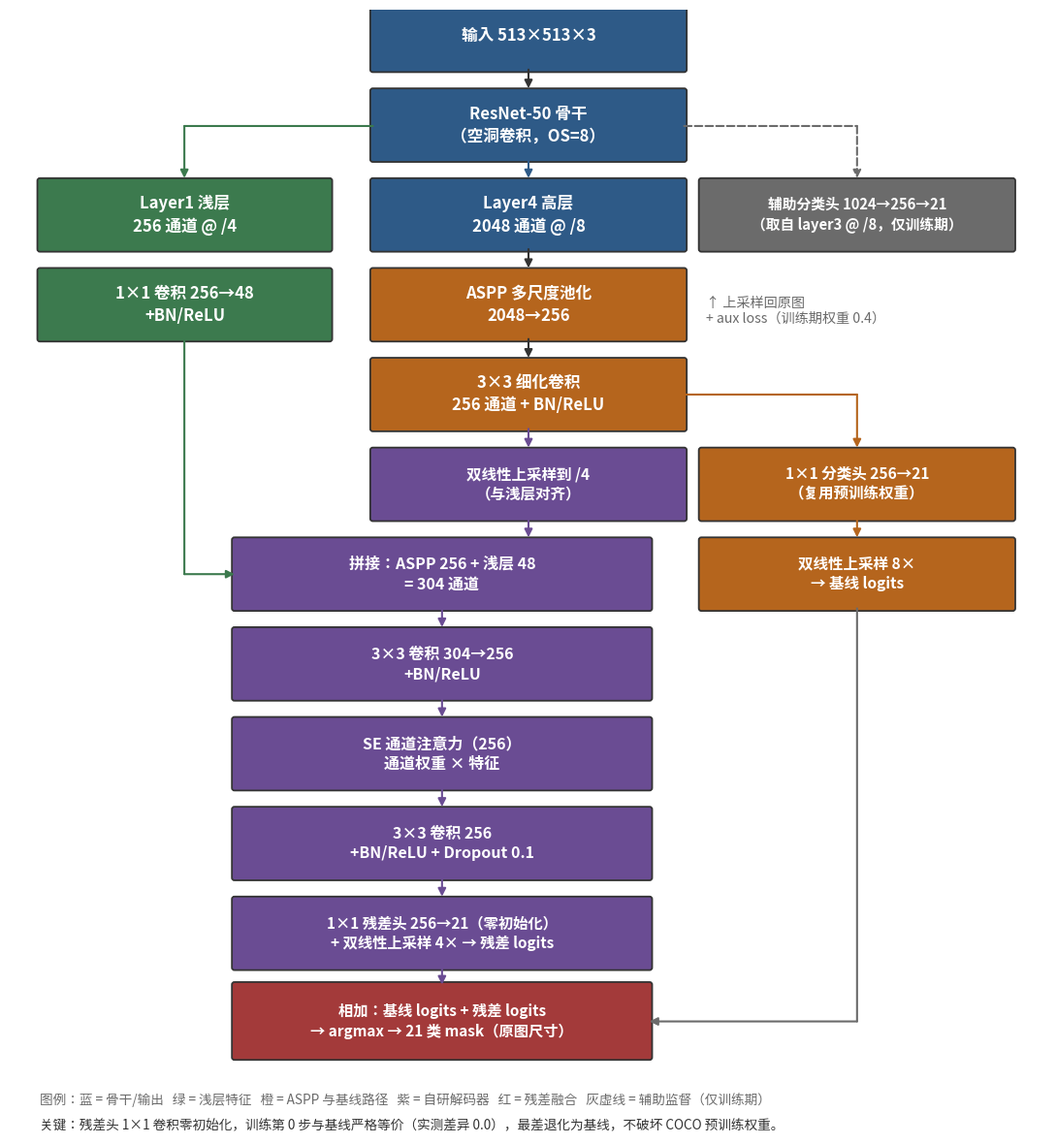

This figure's Python source:
# -*- coding: utf-8 -*-
"""生成 LFCA-DeepLabV3 网络结构图（作业要求"网络结构图"）。

严格按 code/model_v2.py 的 LFCADeepLabV3.forward 绘制：
    输入 → ResNet-50(空洞, OS=8) → layer1(/4, 256) 与 layer4(/8, 2048)
    layer4 → ASPP(2048→256) → classifier[1..3] 3×3 细化(256)
      ├─ 基线路径：classifier[4] 1×1 (256→21) → 上采样 → 基线 logits
      └─ 解码器：上采样到 /4 → 与 layer1(256→48) 拼接(304)
                 → 3×3(304→256) → SE(256) → 3×3(256)+Dropout → 1×1 残差头(零初始化)
                 → 上采样 4× → 残差 logits
    logits = 基线 + 残差 → (argmax) 原图尺寸 mask
    aux：layer3(/8) → 辅助分类头 → 上采样 → aux loss（仅训练期，权重 0.4）

输出 outputs/figures/network_diagram.png。
"""
import os

import matplotlib
matplotlib.use("Agg")
import matplotlib.pyplot as plt
from matplotlib import font_manager as fm
from matplotlib.patches import FancyBboxPatch, FancyArrowPatch

SIMHEI = r"C:\Windows\Fonts\simhei.ttf"
if os.path.isfile(SIMHEI):
    fm.fontManager.addfont(SIMHEI)
    SIMHEI_FP = fm.FontProperties(fname=SIMHEI)
    plt.rcParams["font.family"] = SIMHEI_FP.get_name()
plt.rcParams["axes.unicode_minus"] = False

OUT = r"E:\桌面\人工智能技术大作业\outputs/figures"
os.makedirs(OUT, exist_ok=True)

BLUE = "#2E5A87"; GREEN = "#3C7A4E"; ORANGE = "#B5651D"
PURPLE = "#6A4C93"; RED = "#A33A3A"; GREY = "#6B6B6B"

fig, ax = plt.subplots(figsize=(11, 11.9))
ax.set_xlim(0, 12); ax.set_ylim(0, 13.15); ax.axis("off")


def box(x, y, w, text, fc, fs=12.0, h=0.8):
    ax.add_patch(FancyBboxPatch((x, y), w, h, boxstyle="round,pad=0.03",
                                fc=fc, ec="#333333", lw=1.3))
    ax.text(x + w / 2, y + h / 2, text, ha="center", va="center",
            fontsize=fs, color="white", weight="bold", linespacing=1.35)


def seg(x1, y1, x2, y2, color="#333333", ls="-", head=True):
    ax.add_patch(FancyArrowPatch((x1, y1), (x2, y2),
                                 arrowstyle="-|>" if head else "-",
                                 mutation_scale=12, color=color, lw=1.5,
                                 linestyle=ls, shrinkA=0, shrinkB=0))


def flow(points, color="#333333", ls="-"):
    for i in range(len(points) - 2):
        seg(*points[i], *points[i + 1], color=color, ls=ls, head=False)
    seg(*points[-2], *points[-1], color=color, ls=ls, head=True)


# ---------------------------------------------------------------- 骨干与三路输出
box(4.2, 12.45, 3.6, "输入 513×513×3", BLUE)
box(4.2, 11.40, 3.6, "ResNet-50 骨干\n（空洞卷积，OS=8）", BLUE)
seg(6.0, 12.45, 6.0, 12.23)

box(0.35, 10.35, 3.35, "Layer1 浅层\n256 通道 @ /4", GREEN)
box(4.2, 10.35, 3.6, "Layer4 高层\n2048 通道 @ /8", BLUE)
box(8.0, 10.35, 3.6, "辅助分类头 1024→256→21\n（取自 layer3 @ /8，仅训练期）", GREY, fs=10.6)

flow([(4.2, 11.79), (2.02, 11.79), (2.02, 11.18)], color=GREEN)          # 骨干 → layer1
seg(6.0, 11.40, 6.0, 11.18, color=BLUE)                                   # 骨干 → layer4
flow([(7.8, 11.79), (9.8, 11.79), (9.8, 11.18)], color=GREY, ls="--")     # 骨干 → aux

# ---------------------------------------------------------------- 基线路径
box(0.35, 9.30, 3.35, "1×1 卷积 256→48\n+BN/ReLU", GREEN)
box(4.2, 9.30, 3.6, "ASPP 多尺度池化\n2048→256", ORANGE)
ax.text(8.05, 9.80, "↑ 上采样回原图\n+ aux loss（训练期权重 0.4）",
        fontsize=10.2, color=GREY, va="top")

box(4.2, 8.25, 3.6, "3×3 细化卷积\n256 通道 + BN/ReLU", ORANGE)
box(8.0, 7.20, 3.6, "1×1 分类头 256→21\n（复用预训练权重）", ORANGE, fs=11.2)
box(8.0, 6.15, 3.6, "双线性上采样 8×\n→ 基线 logits", ORANGE, fs=11.2)

seg(6.0, 10.35, 6.0, 10.13)
seg(6.0, 9.30, 6.0, 9.08)
flow([(7.8, 8.65), (9.8, 8.65), (9.8, 8.03)], color=ORANGE)               # 细化 → 分类头
seg(9.8, 7.20, 9.8, 6.98, color=ORANGE)

# ---------------------------------------------------------------- 解码器
box(4.2, 7.20, 3.6, "双线性上采样到 /4\n（与浅层对齐）", PURPLE, fs=11.2)
box(2.6, 6.15, 4.8, "拼接：ASPP 256 + 浅层 48\n= 304 通道", PURPLE, fs=11.5)
box(2.6, 5.10, 4.8, "3×3 卷积 304→256\n+BN/ReLU", PURPLE, fs=11.5)
box(2.6, 4.05, 4.8, "SE 通道注意力（256）\n通道权重 × 特征", PURPLE, fs=11.5)
box(2.6, 3.00, 4.8, "3×3 卷积 256\n+BN/ReLU + Dropout 0.1", PURPLE, fs=11.5)
box(2.6, 1.95, 4.8, "1×1 残差头 256→21（零初始化）\n+ 双线性上采样 4× → 残差 logits",
    PURPLE, fs=11.0)

seg(6.0, 8.25, 6.0, 8.03, color=PURPLE)                                    # 细化 → 上采样/4
seg(6.0, 7.20, 6.0, 6.98, color=PURPLE)                                    # → 拼接
flow([(2.02, 9.30), (2.02, 6.55), (2.6, 6.55)], color=GREEN)               # 降维 → 拼接
for y1, y2 in ((6.15, 5.93), (5.10, 4.88), (4.05, 3.83), (3.00, 2.78)):
    seg(5.0, y1, 5.0, y2, color=PURPLE)

# ---------------------------------------------------------------- 相加与输出
box(2.6, 0.90, 4.8, "相加：基线 logits + 残差 logits\n→ argmax → 21 类 mask（原图尺寸）",
    RED, fs=11.0, h=0.85)
flow([(9.8, 6.15), (9.8, 1.32), (7.4, 1.32)], color=GREY)                  # 基线 logits → 相加
seg(5.0, 1.95, 5.0, 1.75, color=PURPLE)

# ---------------------------------------------------------------- 图例
ax.text(0.35, 0.35, "图例：蓝 = 骨干/输出   绿 = 浅层特征   橙 = ASPP 与基线路径   "
                    "紫 = 自研解码器   红 = 残差融合   灰虚线 = 辅助监督（仅训练期）",
        fontsize=9.8, color=GREY)
ax.text(0.35, 0.05, "关键：残差头 1×1 卷积零初始化，训练第 0 步与基线严格等价（实测差异 0.0），最差退化为基线，"
                    "不破坏 COCO 预训练权重。",
        fontsize=9.8, color="#333333")

plt.tight_layout()
p = os.path.join(OUT, "network_diagram.png")
plt.savefig(p, dpi=170, bbox_inches="tight", facecolor="white")
print("saved", p, os.path.getsize(p), "bytes")
